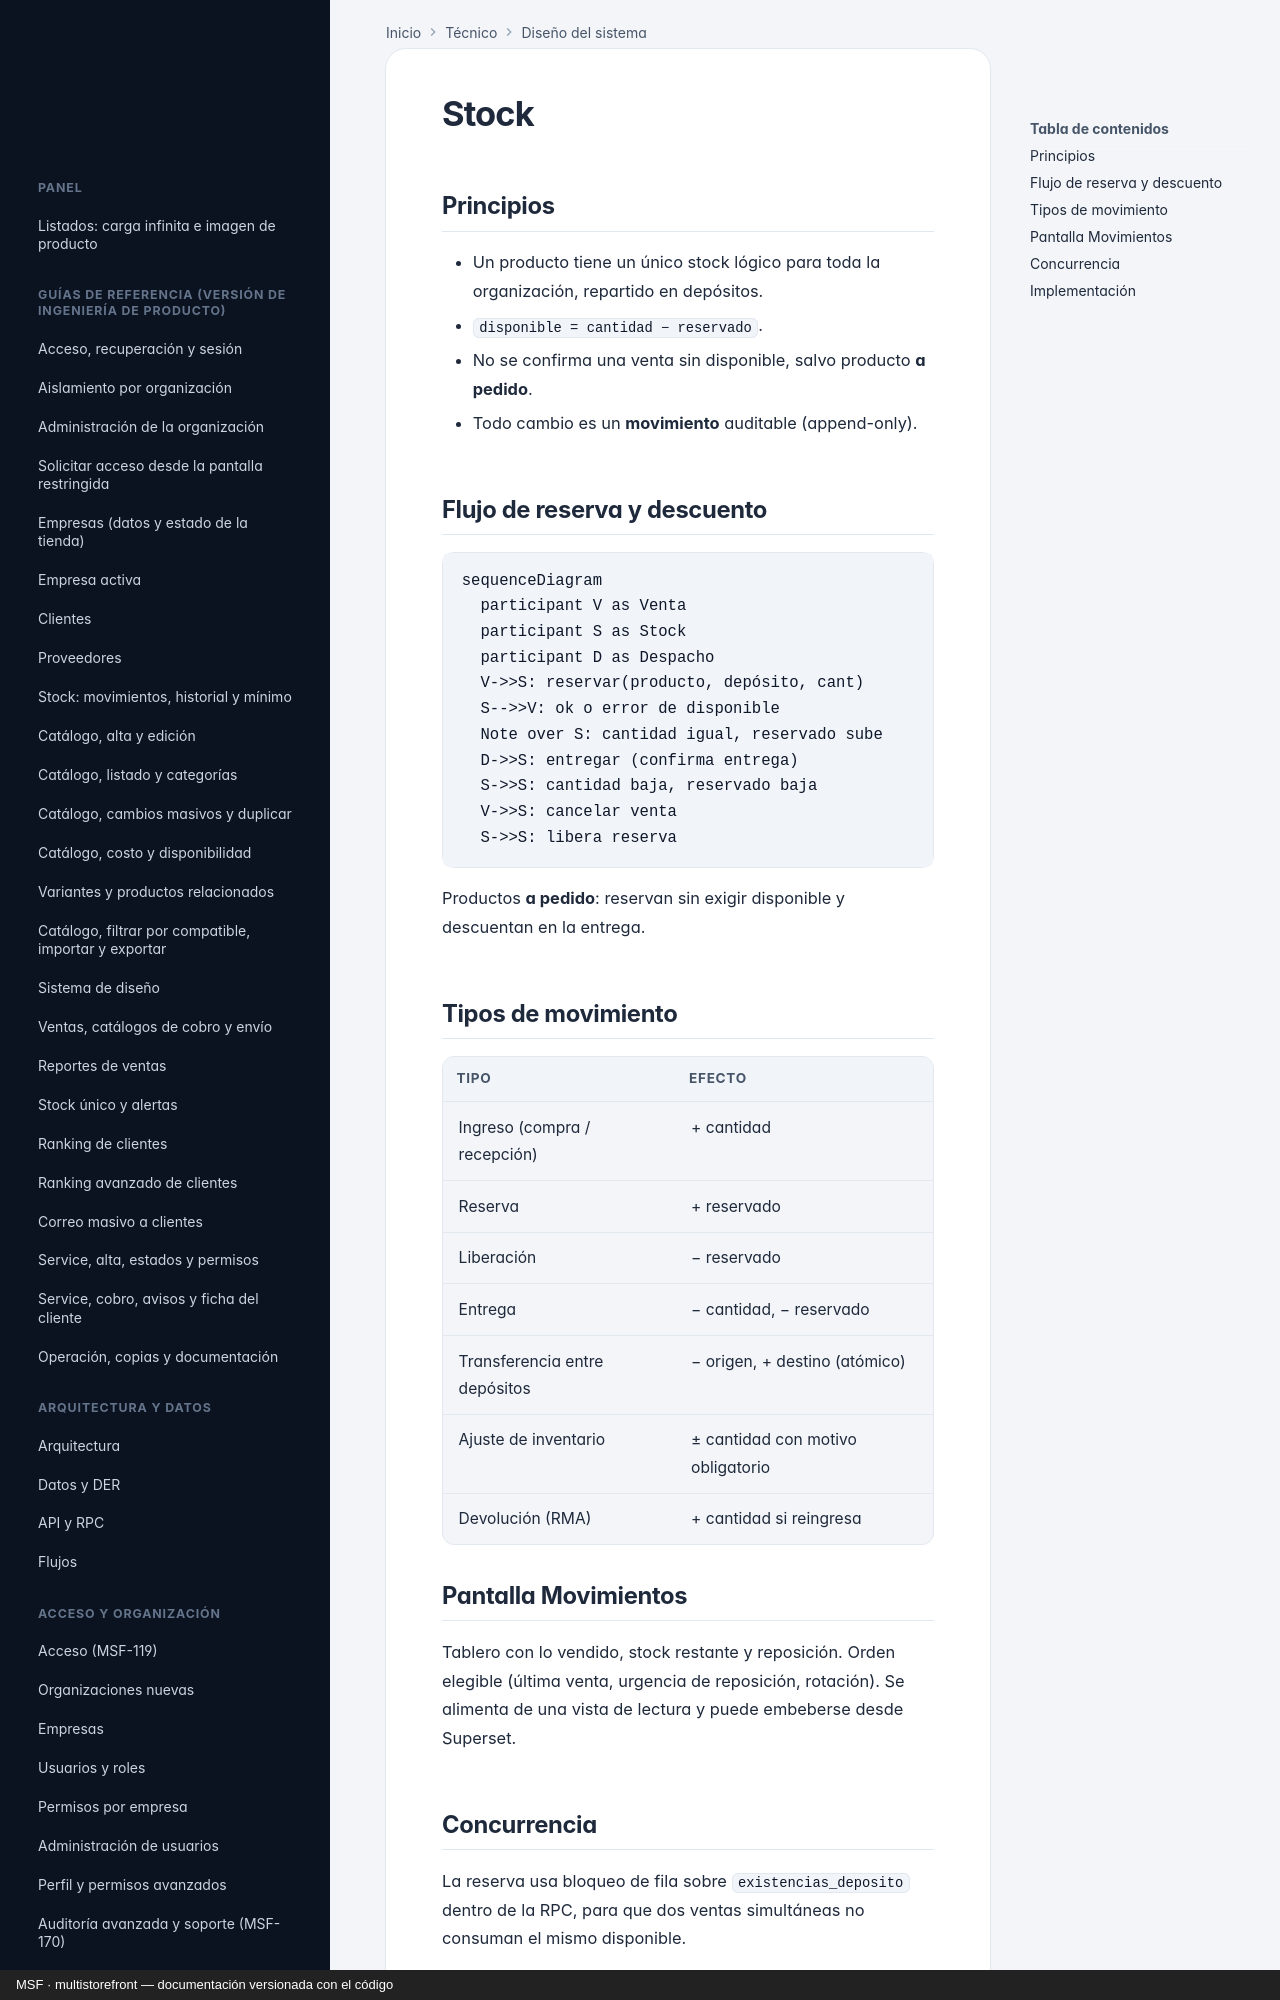

repository: nicolasjones/multistorefront-meli · page: system-design/stock/index.html · generator: mkdocs · copyright: MSF · multistorefront — documentación versionada con el código

---
owner: tecnico
sources:
  - specs
---

# Stock

## Principios

- Un producto tiene un único stock lógico para toda la organización, repartido en depósitos.
- `disponible = cantidad − reservado`.
- No se confirma una venta sin disponible, salvo producto **a pedido**.
- Todo cambio es un **movimiento** auditable (append-only).

## Flujo de reserva y descuento

```mermaid
sequenceDiagram
  participant V as Venta
  participant S as Stock
  participant D as Despacho
  V->>S: reservar(producto, depósito, cant)
  S-->>V: ok o error de disponible
  Note over S: cantidad igual, reservado sube
  D->>S: entregar (confirma entrega)
  S->>S: cantidad baja, reservado baja
  V->>S: cancelar venta
  S->>S: libera reserva
```

Productos **a pedido**: reservan sin exigir disponible y descuentan en la entrega.

## Tipos de movimiento

| Tipo | Efecto |
|---|---|
| Ingreso (compra / recepción) | + cantidad |
| Reserva | + reservado |
| Liberación | − reservado |
| Entrega | − cantidad, − reservado |
| Transferencia entre depósitos | − origen, + destino (atómico) |
| Ajuste de inventario | ± cantidad con motivo obligatorio |
| Devolución (RMA) | + cantidad si reingresa |

## Pantalla Movimientos

Tablero con lo vendido, stock restante y reposición. Orden elegible (última
venta, urgencia de reposición, rotación). Se alimenta de una vista de lectura
y puede embeberse desde Superset.
